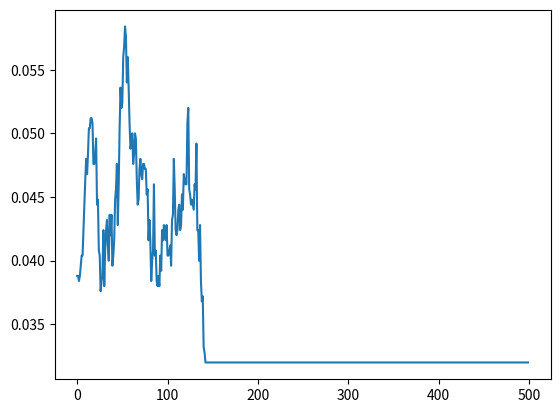

Recreate this plot in Python.
from os import defpath
import random
import numpy as np
from copy import deepcopy
from collections import abc
import matplotlib.pyplot as plt
from argparse import ArgumentParser
import matplotlib.animation as animation

class GameOfLife:

    def __init__(
            self,
            sizeXY: tuple[int, int],
            timeStamps: int,
            initConfig: str | None,
            rule: str,
            looping_boundary: bool,
            density: float,
            alpha: float,               ## what fraction of the population gets updated
            averageTimeStamp: int,
            extremes: tuple[int, int]   ## what value in replacement of 0, 1 is to be considered for phase transition
        ) -> None:
        
        if not isinstance(sizeXY, abc.Iterable):
            raise Exception(f"Size has to be an iterable and not of type {type(sizeXY)}")
        
        if len(sizeXY) != 2:
            raise Exception("Size can only be of length 2")

        self.imgs: list[list[list[int]]] = []
        self.width = sizeXY[0]
        self.height = sizeXY[1]
        self.avts = averageTimeStamp
        self.timeStamps = timeStamps
        if not self.validateRule(rule):
            raise Exception("Invalid Rule.\nRule should be of format Bl,m,n,.../Sl,n,m\nExample: B3/S2,3...")

        self.alpha = alpha
        self.density = []
        self.extremes = extremes

        if initConfig != None:
            self.automata = self.readInitConfig(initConfig)

        else:
            self.automata = self.genInitConfig(density)

    def readInitConfig(self, initConfig: str) -> list[list[int]]:
        
        try:
            fp = open(initConfig, "r")
            grid = fp.readlines()
            grid = [row.strip("\n") for row in grid]

            if len(grid) != self.height:
                raise Exception(f"Input file has height of {len(grid)} but expected to be {self.height}")

            finalCols = []
            for rows in grid:
                finalRows = []
                
                cols = rows.split(",")

                if len(cols) != self.width:
                    raise Exception(f"Input file has width of {len(cols)} but expected to be {self.width}")

                for val in cols:

                    if int(val) != 0 and int(val) != 1:
                        raise Exception("initConfig file can only contain 0s and 1s")

                    finalRows.append(int(val))
                
                finalCols.append(finalRows)
            
            return finalCols

        except FileNotFoundError:
            raise Exception("Could not find the initConfig file")
        
        except TypeError:
            raise Exception("File contains non-numeric input")

    def genInitConfig(self, density: float) -> list[list[int]]:

        size = self.width * self.height
        if not 0 <= density <= 1:
            raise ValueError("Density must be between 0 and 1.")

        num_ones = int(size * density)
        arr = [1] * num_ones + [0] * (size - num_ones)
        random.shuffle(arr)
        arr = np.array(arr).reshape((self.height, self.width))

        return arr.tolist()

    def validateRule(self, rule: str) -> bool:

        self.rulesDict = {
                
                ## traditional life game
                "life": "B3/S2,3",
                
                ## low-density life-like games
                "flock_life": "B3/S1,2",
                "honey_life": "B3,8/S2,3,8",
                "2x2_life": "B3,6/S1,2,5",
                "eight_life": "B3/S2,3,8",
                "high_life": "B3,6/S2,3",
                "pedestrian_life": "B3,8/S2,3",
                "lowdeath_life": "B3,6,8/S2,3,8",
                
                ## high-density life-like games
                "dry_life": "B3,7/S2,3",
                "drigh_life": "B3,6,7/S2,3",
                "B356/S23": "B3,5,6/S2,3",
                "B356/S238": "B3,5,6/S2,3,8",
                "B3568/S23": "B3,5,6,8/S2,3",
                "B3568/S238": "B3,5,6,8/S2,3,8",
                "B3578/S23": "B3,5,7,8/S2,3",
                "B3578/S237": "B3,5,7,8/S2,3,7",
                "B3578/S238": "B3,5,7,8/S2,3,8"
            }

        try:
            birth, survival = rule.split("/")
            
            birth = birth.strip("B").split(",")
            survival = survival.strip("S").split(",")

            birth = [int(x) for x in birth]
            survival = [int(x) for x in survival]

            self.rule = rule
            self.birth = birth
            self.survival = survival
            return True

        except:
            return False

    def getNeighbours(self, x: int, y: int) -> list[int]:
        
        neighbours = []
        widthRange, heightRange = [-1, 0, 1], [-1, 0, 1]
        
        if x == 0:
            widthRange.remove(-1)
        if x == self.width - 1:
            widthRange.remove(1)

        if y == 0:
            heightRange.remove(-1)
        if y == self.height - 1:
            heightRange.remove(1)

        for w in widthRange:
            for h in heightRange:
                if w == 0 and h == 0:
                    continue
                neighbours.append(self.automata[y+h][x+w])

        return neighbours

    def updateAutomata(self) -> None:

        nextIter = deepcopy(self.automata)
        for w in range(self.width):
            for h in range(self.height):
                if random.random() <= self.alpha:
                    nextIter[h][w] = self.getNextIter(w, h)

        self.automata = nextIter

    def calcDensity(self) -> float:

        ones = 0
        for row in self.automata:
            ones += sum(row)

        density = ones/(self.height * self.width)
        return density
    
    def record(self, save: bool | str) -> None:

        frames = []
        fig = plt.figure()
        for i in range(len(self.imgs)):

            frames.append([plt.imshow(self.imgs[i], animated=True)])
        
        ani = animation.ArtistAnimation(fig, frames, interval=800, blit=True)
        if isinstance(save, str):
            ani.save(f"outputs/{save}.mp4")
        plt.show()

    def getNextIter(self, x: int, y: int) -> int:

        aliveNeighbours = sum(self.getNeighbours(x, y))
        if self.automata[y][x] == 0:
            ## will be 1 only if exactly three neighbours are alive
            if aliveNeighbours in self.birth:
                return 1
            else:
                return 0
        else:
            ## will be 1 if 2-3 neighbours are alive
            if aliveNeighbours in self.survival:
                return 1
            else:
                return 0

    def simulate(self, vis: bool, save: bool | str):

        self.imgs.append(self.automata)
        for ts in range(self.timeStamps):
            self.updateAutomata()
            if ts >= self.avts:
                self.density.append(self.calcDensity())
            self.imgs.append(self.automata)
        if vis:
            self.record(save=save)

if __name__ == "__main__":
    
    parser = ArgumentParser(prog="Game of Life", epilog="Either provide an initconfig file or density along with a rule.")
    
    DEFAULTS = {
            "WIDTH": 50,
            "HEIGHT": 50,
            "AVTS": 1000,
            "TIMESTAMPS": 1500,
            "INITCONFIG": None,
            "RULE": "B3/S2,3",
            "DENSITY": 0.5,
            "ALPHA": 1,
            "EXTREMES": "0,1",
            "SAVEFILE": False,
            "SEED": None
        }

    parser.add_argument("-D", "--defaults", action="store_true")
    parser.add_argument("-W", "--width", default=DEFAULTS["WIDTH"], type=int)
    parser.add_argument("-H", "--height", default=DEFAULTS["HEIGHT"], type=int)
    parser.add_argument("-A", "--average-timestamp", default=DEFAULTS["AVTS"], type=int)
    parser.add_argument("-t", "--timestamps", default=DEFAULTS["TIMESTAMPS"], type=int)
    parser.add_argument("-i", "--initconfig", default=DEFAULTS["INITCONFIG"], type=str)
    parser.add_argument("-r", "--rule", default=DEFAULTS["RULE"], type=str)
    
    parser.add_argument("-l", "--looping-boundary", action="store_true")
    parser.add_argument("-d", "--density", default=DEFAULTS["DENSITY"], type=float)
    parser.add_argument("-a", "--alpha", default=DEFAULTS["ALPHA"], type=float)
    parser.add_argument("-e", "--extremes", default=DEFAULTS["EXTREMES"], type=str, help="To pass only one extreme: `,upper_bound` or `lower_bound,`\nExample: `,.9889` ; `.2243,`")

    parser.add_argument("-s", "--seed", default=DEFAULTS["SEED"], type=int)
    parser.add_argument("-V", "--visualize", action="store_true")
    parser.add_argument("-S", "--save", default=DEFAULTS["SAVEFILE"], type=str)

    args = parser.parse_args()

    ## --------------- HELPER FUNCTIONS ----------------- ##

    def print_defaults() -> None:
        
        for k, v in DEFAULTS.items():
            print(k, ":", v)

    def generate_seed() -> int:

        return int(random.random() * 10000)

    def parse_extremes() -> tuple[int, int]:

        exts = args.extremes.split(",")
        retExts = []
        if len(exts) != 2:
            raise Exception("Extremes must be passed as a string of two values separated by `,`.\n\nDefault: `0,1`")

        try:
            retExts.append(float(exts[0]))
        except:
            if exts[0] == "":
                retExts.append(0)
            else:
                raise Exception("Extremes must be passed as a string of two floats separated by `,`.\nDefault: `0,1`")

        try:
            retExts.append(float(exts[1]))
        except:
            if exts[1] == "":
                retExts.append(1)
            else:
                raise Exception("Extremes must be passed as a string of two floats separated by `,`.\nDefault: `0,1`")

        return tuple(retExts)

    ## --------------- SETUP CONDITIONS ----------------- ##

    if args.defaults:
        print_defaults()
        exit(0)

    if args.seed == None:
        seed = generate_seed()

    ## --------------- START FROM HERE! ----------------- ##

    conway = GameOfLife((args.width, args.height),
                        args.timestamps, args.initconfig, args.rule,
                        args.looping_boundary, args.density,
                        args.alpha, args.average_timestamp, parse_extremes())
    conway.simulate(vis=args.visualize, save=args.save)
    
    ## average density
    print(sum(conway.density)/len(conway.density))

    ## plot the density in a graph
    plt.plot(conway.density)
    plt.show()
